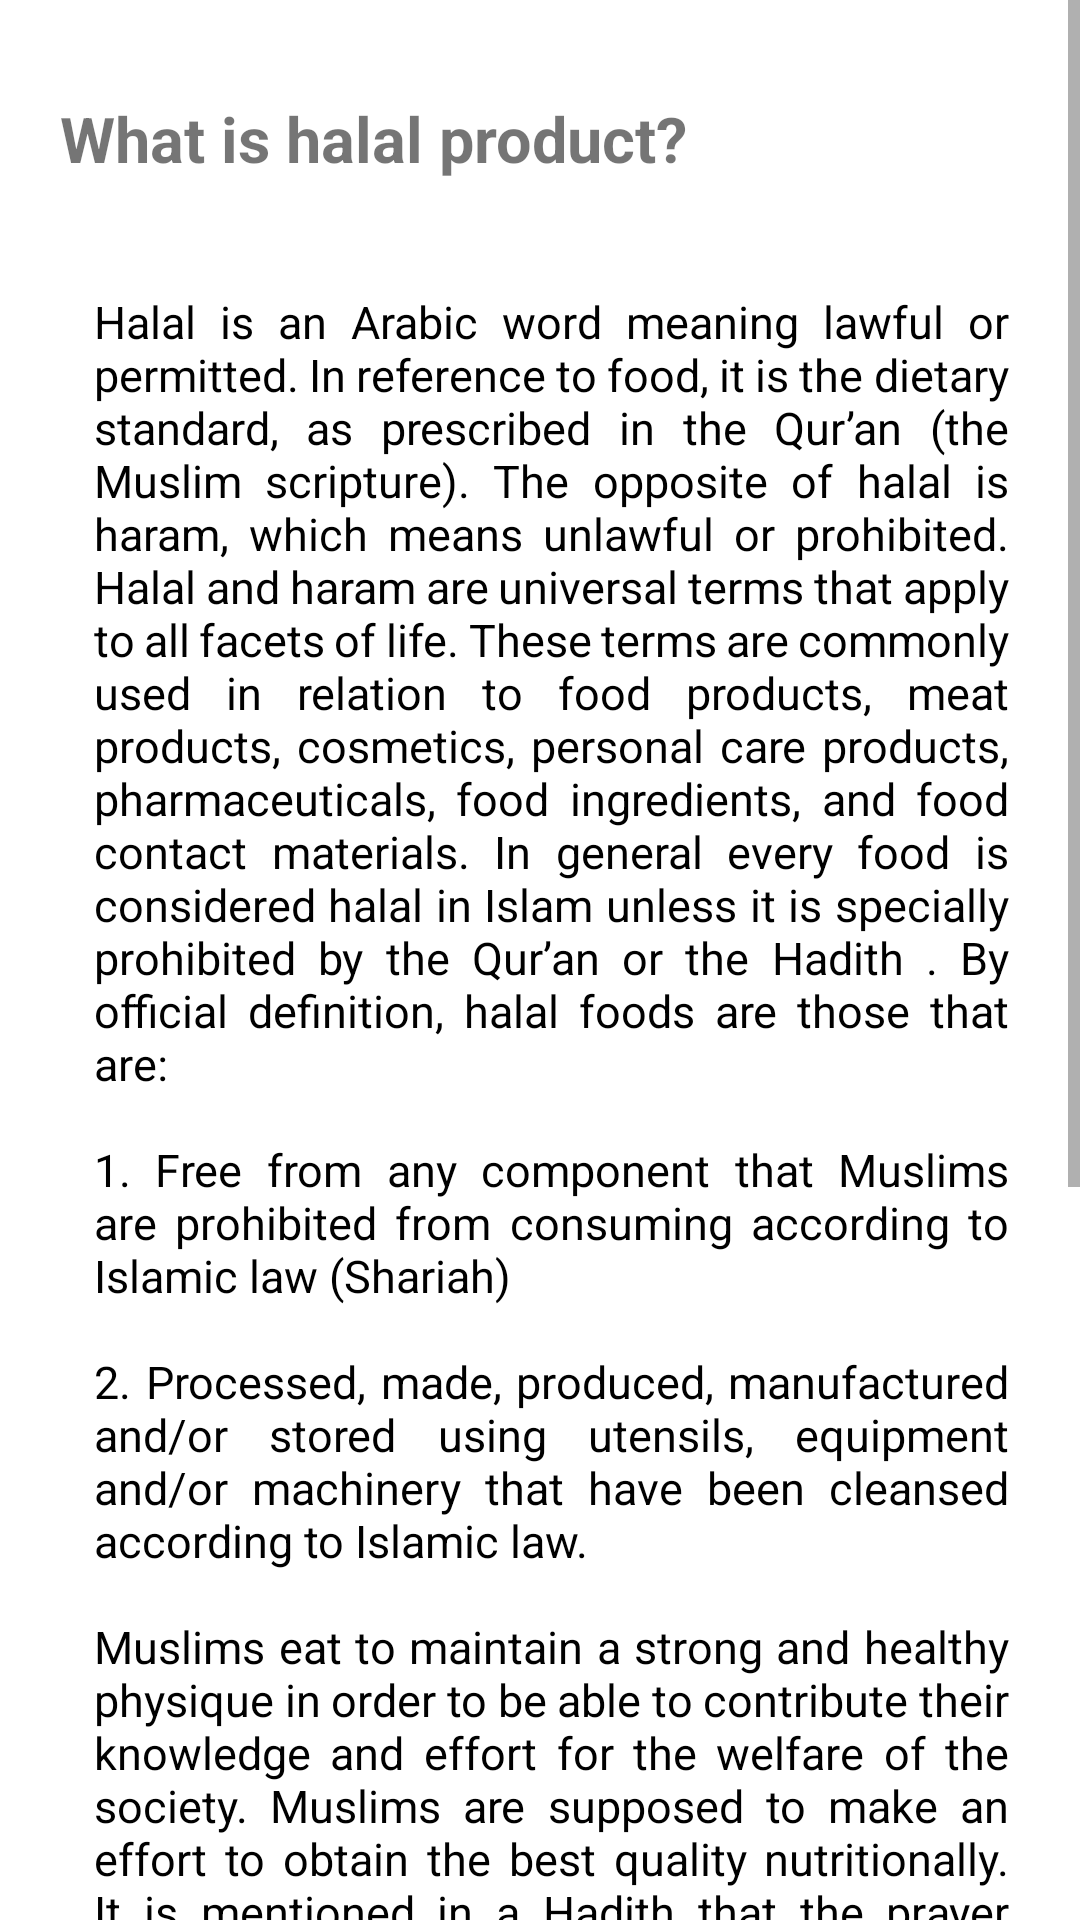

The Android layout XML behind this screen, and the referenced resources:
<!-- AndroidManifest.xml: application theme AppTheme -->
<!-- res/layout/fragment_explanation.xml -->
<?xml version="1.0" encoding="utf-8"?>
<layout xmlns:android="http://schemas.android.com/apk/res/android"
    xmlns:app="http://schemas.android.com/apk/res-auto"
    xmlns:tools="http://schemas.android.com/tools"
    tools:context=".explanation.ExplanationFragment">
    


    <data>

        <variable
            name="explanationVIewModel"
            type="com.example.halal_app.explanation.ExplanationViewModel" />
    </data>

    <ScrollView
        android:layout_width="398dp"
        android:layout_height="790dp">

        <LinearLayout
            android:layout_width="match_parent"
            android:layout_height="wrap_content"
            android:orientation="vertical">

            <androidx.constraintlayout.widget.ConstraintLayout
                android:layout_width="392dp"
                android:layout_height="1035dp">

                <TextView
                    android:id="@+id/whatIsHalal"
                    android:layout_width="wrap_content"
                    android:layout_height="wrap_content"
                    android:layout_marginStart="20dp"
                    android:layout_marginTop="32dp"
                    android:background="#FFFFFF"
                    android:text="@string/what_is_halal_product"
                    android:textSize="21sp"
                    android:textStyle="bold"
                    app:layout_constraintStart_toStartOf="parent"
                    app:layout_constraintTop_toTopOf="parent" />

                <ImageView
                    android:id="@+id/halalLogo"
                    android:layout_width="54dp"
                    android:layout_height="49dp"
                    android:layout_marginStart="80dp"
                    android:layout_marginTop="32dp"
                    android:layout_marginEnd="60dp"
                    android:contentDescription="@string/desc"
                    android:src="@drawable/halal_logo"
                    app:layout_constraintEnd_toEndOf="parent"
                    app:layout_constraintStart_toEndOf="@+id/whatIsHalal"
                    app:layout_constraintTop_toTopOf="parent" />

                <TextView
                    android:id="@+id/mainExplanation"
                    android:layout_width="345dp"
                    android:layout_height="636dp"
                    android:layout_marginTop="16dp"
                    android:justificationMode="inter_word"
                    android:paddingStart="20dp"
                    android:paddingEnd="20dp"
                    android:paddingBottom="20dp"
                    android:text="@string/explanation_halalpro"
                    android:textColor="#000000"
                    android:textSize="15sp"
                    app:layout_constraintEnd_toEndOf="@+id/halalLogo"
                    app:layout_constraintStart_toStartOf="@+id/whatIsHalal"
                    app:layout_constraintTop_toBottomOf="@+id/halalLogo" />

                <TextView
                    android:id="@+id/firstDefinition"
                    android:layout_width="352dp"
                    android:layout_height="55dp"
                    android:layout_marginTop="10dp"
                    android:layout_marginEnd="20dp"
                    android:justificationMode="inter_word"
                    android:paddingStart="20dp"
                    android:paddingEnd="20dp"
                    android:text="@string/number_one"
                    android:textColor="#000000"
                    android:visibility="gone"
                    app:layout_constraintEnd_toEndOf="parent"
                    app:layout_constraintHorizontal_bias="0.0"
                    app:layout_constraintStart_toStartOf="@+id/mainExplanation"
                    app:layout_constraintTop_toBottomOf="@+id/mainExplanation" />

                <TextView
                    android:id="@+id/secondDefinition"
                    android:layout_width="348dp"
                    android:layout_height="51dp"
                    android:layout_marginTop="10dp"
                    android:paddingStart="20dp"
                    android:paddingEnd="20dp"
                    android:text="@string/number_two"
                    android:textColor="#000000"
                    android:visibility="gone"
                    app:layout_constraintStart_toStartOf="@+id/firstDefinition"
                    app:layout_constraintTop_toBottomOf="@+id/firstDefinition" />

                <TextView
                    android:id="@+id/lastExplanation"
                    android:layout_width="349dp"
                    android:layout_height="121dp"
                    android:layout_marginTop="10dp"
                    android:paddingStart="20dp"
                    android:paddingEnd="20dp"
                    android:text="@string/the_rest"
                    android:textColor="#000000"
                    android:visibility="gone"
                    app:layout_constraintStart_toStartOf="@+id/secondDefinition"
                    app:layout_constraintTop_toBottomOf="@+id/secondDefinition" />

                <TextView
                    android:id="@+id/textView"
                    android:layout_width="wrap_content"
                    android:layout_height="wrap_content"
                    android:layout_marginTop="60dp"
                    android:layout_marginEnd="110dp"
                    android:text="@string/listofharams"
                    android:textSize="21sp"
                    android:textStyle="bold"
                    app:layout_constraintEnd_toEndOf="parent"
                    app:layout_constraintHorizontal_bias="0.0"
                    app:layout_constraintStart_toStartOf="@+id/mainExplanation"
                    app:layout_constraintTop_toBottomOf="@+id/mainExplanation" />

                <TextView
                    android:id="@+id/textView3"
                    android:layout_width="346dp"
                    android:layout_height="79dp"
                    android:layout_marginTop="10dp"
                    android:layout_marginEnd="20dp"
                    android:layout_marginBottom="86dp"
                    android:text="@string/list"
                    android:textColor="#000000"
                    app:layout_constraintBottom_toBottomOf="parent"
                    app:layout_constraintEnd_toEndOf="parent"
                    app:layout_constraintHorizontal_bias="0.0"
                    app:layout_constraintStart_toStartOf="@+id/mainExplanation"
                    app:layout_constraintTop_toBottomOf="@+id/textView"
                    app:layout_constraintVertical_bias="0.0" />

                <TextView
                    android:id="@+id/textView6"
                    android:layout_width="355dp"
                    android:layout_height="58dp"
                    android:paddingStart="10sp"
                    android:paddingEnd="10sp"
                    android:text="@string/source"
                    android:textColor="#000000"
                    android:textSize="11sp"
                    app:layout_constraintBottom_toTopOf="@+id/textView"
                    app:layout_constraintEnd_toEndOf="@+id/mainExplanation"
                    app:layout_constraintStart_toStartOf="@+id/mainExplanation"
                    app:layout_constraintTop_toBottomOf="@+id/mainExplanation" />

            </androidx.constraintlayout.widget.ConstraintLayout>


        </LinearLayout>

    </ScrollView>


    


</layout>
<!-- resources referenced by this layout -->
<resources>
  <string name="desc">desc</string>
  <string name="explanation_halalpro">Halal is an Arabic word meaning lawful or permitted. In reference to food, it is the dietary standard, as prescribed in the Qur’an (the Muslim scripture). The opposite of halal is haram, which means unlawful or prohibited. Halal and haram are universal terms that apply to all facets of life.
          These terms are commonly used in relation to food products, meat products, cosmetics, personal care products, pharmaceuticals, food ingredients, and food contact materials. In general every food is considered halal in Islam unless it is specially prohibited by the Qur’an or the Hadith .
          By official definition, halal foods are those that are:\n\n1. Free from any component that Muslims are prohibited from consuming according to Islamic law (Shariah)\n\n2. Processed, made, produced, manufactured and/or stored using utensils, equipment and/or machinery that have been cleansed according to Islamic law.\n\nMuslims eat to maintain a strong and healthy physique in order to be able to contribute their knowledge and effort for the welfare of the society. Muslims are supposed to make an effort to obtain the best quality nutritionally. It is mentioned in a Hadith that the prayer of a person is rejected by Allah if the food consumed is prohibited (haram).
      </string>
  <string name="list">Alcohol-contained beverages, Gelatine (From non-halal source), Pork (Bacon), Carnivorous animals, Non-islamic way of slaughtering, Non-halal animal shortening</string>
  <string name="listofharams">List of haram products</string>
  <string name="number_one">1. Free from any component that Muslims are prohibited from consuming according to Islamic law (Shariah).</string>
  <string name="number_two">2. Processed, made, produced, manufactured and/or stored using utensils, equipment and/or machinery that have been cleansed according to Islamic law.</string>
  <string name="source">Source: https://www.icv.org.au/about/about-islam-overview/what-is-halal-a-guide-for-non-muslims/\nhttps://de.cleanpng.com/png-o2b90w/</string>
  <string name="the_rest">Muslims eat to maintain a strong and healthy physique in order to be able to contribute their knowledge and effort for the welfare of the society. Muslims are supposed to make an effort to obtain the best quality nutritionally. It is mentioned in a Hadith that the prayer of a person is rejected by Allah if the food consumed is prohibited (haram).</string>
  <string name="what_is_halal_product">What is halal product?</string>
  <style name="AppTheme" parent="Theme.MaterialComponents.DayNight.DarkActionBar">
          
          <item name="colorPrimary">@color/colorPrimary</item>
          <item name="colorPrimaryDark">@color/colorPrimaryDark</item>
          <item name="colorAccent">@color/colorAccent</item>
      </style>
  <color name="colorPrimary">#00695C</color>
  <color name="colorPrimaryDark">#3700B3</color>
  <color name="colorAccent">#03DAC5</color>
</resources>
